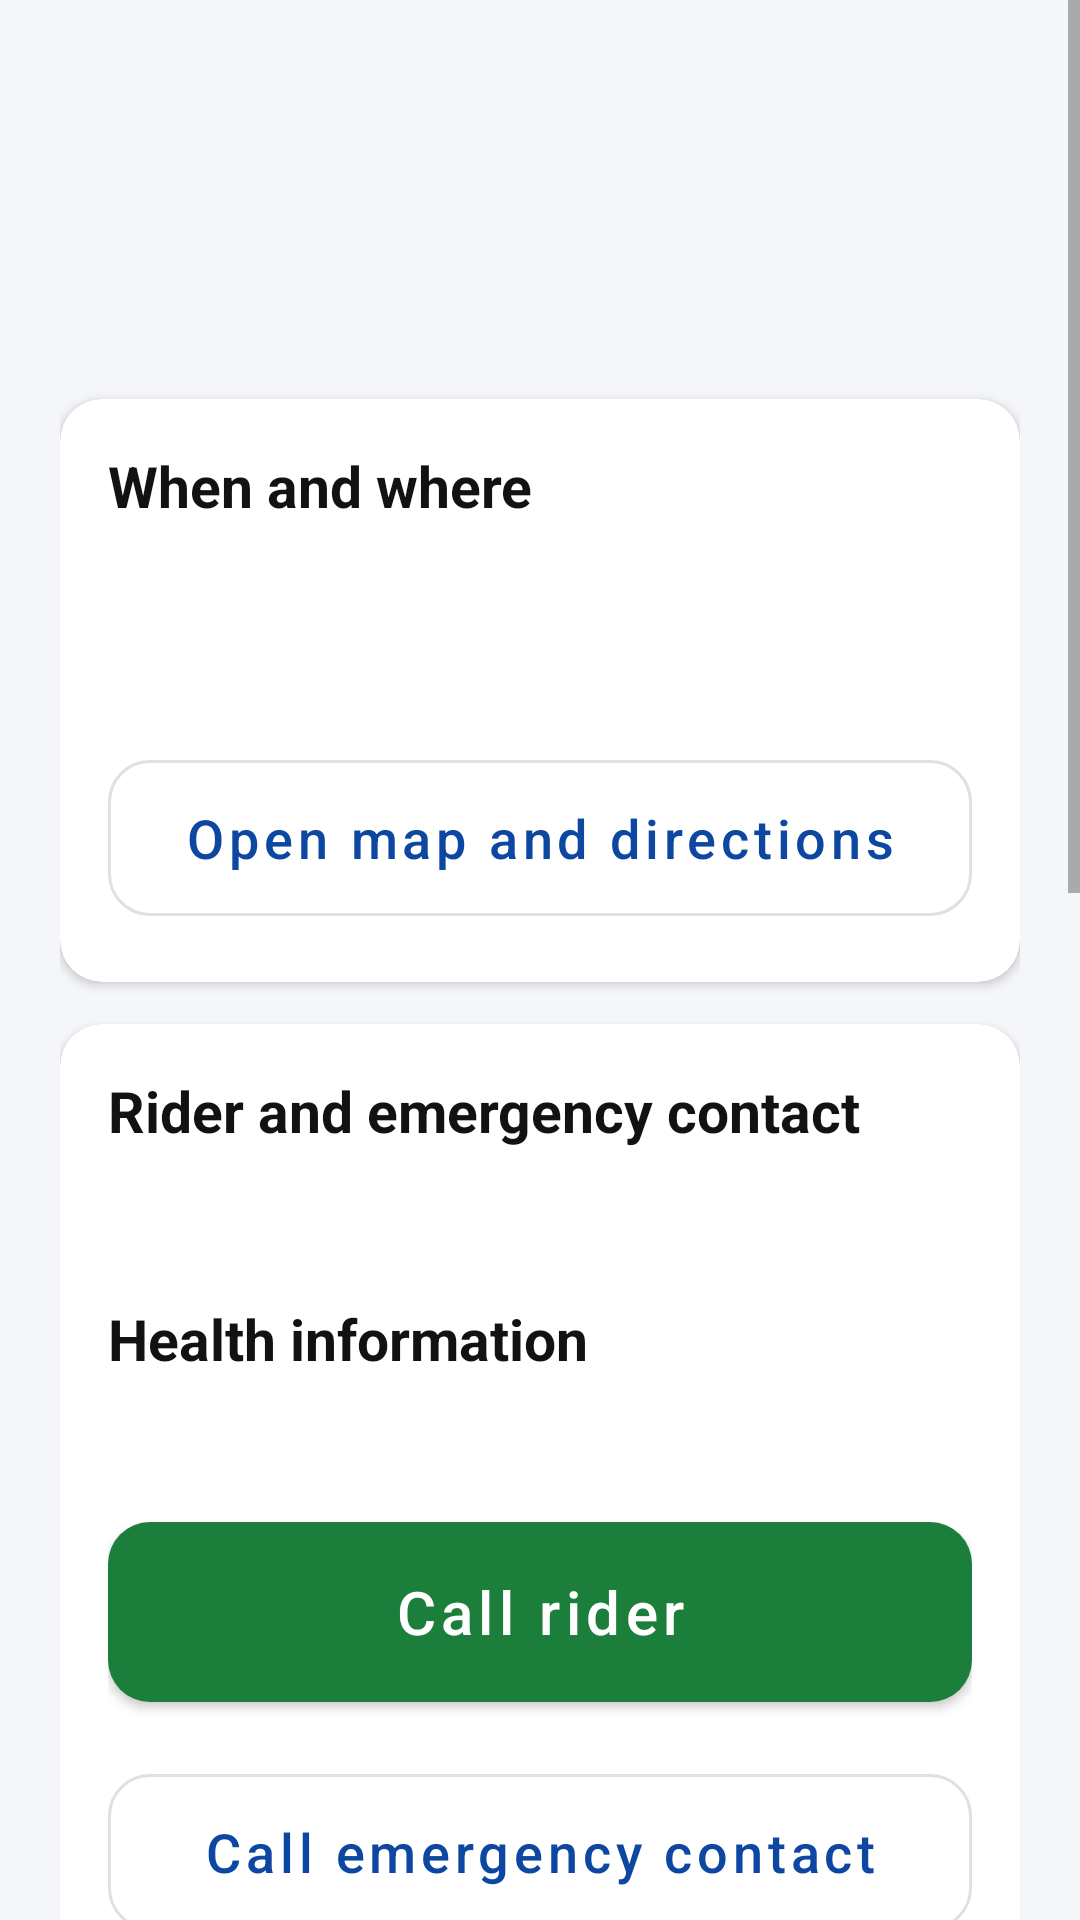

Layout XML and referenced resources for this Android screen:
<!-- AndroidManifest.xml: application theme Theme.RideGuard -->
<!-- res/layout/activity_incident_detail.xml -->
<?xml version="1.0" encoding="utf-8"?>
<ScrollView xmlns:android="http://schemas.android.com/apk/res/android" xmlns:app="http://schemas.android.com/apk/res-auto"
    android:layout_width="match_parent" android:layout_height="match_parent">
    <LinearLayout
        android:layout_width="match_parent" android:layout_height="wrap_content"
        android:orientation="vertical" android:padding="20dp">

        <TextView android:id="@+id/tvStatus" style="@style/RG.Chip" />
        <TextView android:id="@+id/tvRider" style="@style/RG.Title" android:layout_marginTop="10dp" />
        <TextView android:id="@+id/tvNumber" style="@style/RG.Label" />

        <com.google.android.material.card.MaterialCardView style="@style/RG.Card">
            <LinearLayout android:layout_width="match_parent" android:layout_height="wrap_content"
                android:orientation="vertical">
                <TextView style="@style/RG.Section" android:layout_marginTop="0dp" android:text="When and where" />
                <TextView android:id="@+id/tvTime" style="@style/RG.Body" android:layout_marginTop="6dp" />
                <TextView android:id="@+id/tvLocation" style="@style/RG.Body" android:layout_marginTop="6dp" />
                <com.google.android.material.button.MaterialButton android:id="@+id/btnMap"
                    style="@style/RG.OutlinedButton" android:text="Open map and directions" />
            </LinearLayout>
        </com.google.android.material.card.MaterialCardView>

        <com.google.android.material.card.MaterialCardView android:id="@+id/cardPeople" style="@style/RG.Card">
            <LinearLayout android:layout_width="match_parent" android:layout_height="wrap_content"
                android:orientation="vertical">
                <TextView style="@style/RG.Section" android:layout_marginTop="0dp" android:text="Rider and emergency contact" />
                <TextView android:id="@+id/tvPeople" style="@style/RG.Body" android:layout_marginTop="6dp" />
                <TextView style="@style/RG.Section" android:text="Health information" />
                <TextView android:id="@+id/tvHealth" style="@style/RG.Body" android:layout_marginTop="6dp" />
                <com.google.android.material.button.MaterialButton android:id="@+id/btnCallRider"
                    style="@style/RG.BigButton" app:backgroundTint="@color/rg_green" android:text="Call rider" />
                <com.google.android.material.button.MaterialButton android:id="@+id/btnCallContact"
                    style="@style/RG.OutlinedButton" android:text="Call emergency contact" />
            </LinearLayout>
        </com.google.android.material.card.MaterialCardView>

        <com.google.android.material.card.MaterialCardView style="@style/RG.Card">
            <LinearLayout android:layout_width="match_parent" android:layout_height="wrap_content"
                android:orientation="vertical">
                <TextView style="@style/RG.Section" android:layout_marginTop="0dp" android:text="Sensor summary" />
                <TextView android:id="@+id/tvSensor" style="@style/RG.Body" android:layout_marginTop="6dp" />
            </LinearLayout>
        </com.google.android.material.card.MaterialCardView>

        <com.google.android.material.card.MaterialCardView style="@style/RG.Card">
            <LinearLayout android:layout_width="match_parent" android:layout_height="wrap_content"
                android:orientation="vertical">
                <TextView style="@style/RG.Section" android:layout_marginTop="0dp" android:text="Front accident video" />
                <TextView android:id="@+id/tvFrontStatus" style="@style/RG.Chip" android:layout_marginTop="8dp" />
                <LinearLayout android:layout_width="match_parent" android:layout_height="wrap_content"
                    android:orientation="horizontal">
                    <com.google.android.material.button.MaterialButton android:id="@+id/btnPlayFront"
                        style="@style/RG.BigButton" android:layout_width="0dp" android:layout_weight="1"
                        android:layout_marginEnd="8dp" android:text="▶ Play" />
                    <com.google.android.material.button.MaterialButton android:id="@+id/btnDownloadFront"
                        style="@style/RG.OutlinedButton" android:layout_width="0dp" android:layout_weight="1"
                        android:text="Download" />
                </LinearLayout>

                <TextView style="@style/RG.Section" android:text="Rear accident video" />
                <TextView android:id="@+id/tvRearStatus" style="@style/RG.Chip" android:layout_marginTop="8dp" />
                <LinearLayout android:layout_width="match_parent" android:layout_height="wrap_content"
                    android:orientation="horizontal">
                    <com.google.android.material.button.MaterialButton android:id="@+id/btnPlayRear"
                        style="@style/RG.BigButton" android:layout_width="0dp" android:layout_weight="1"
                        android:layout_marginEnd="8dp" android:text="▶ Play" />
                    <com.google.android.material.button.MaterialButton android:id="@+id/btnDownloadRear"
                        style="@style/RG.OutlinedButton" android:layout_width="0dp" android:layout_weight="1"
                        android:text="Download" />
                </LinearLayout>
            </LinearLayout>
        </com.google.android.material.card.MaterialCardView>

        <TextView android:id="@+id/tvResult" style="@style/RG.Banner" android:visibility="gone" />
        <TextView android:id="@+id/tvViewLog" style="@style/RG.Label" android:layout_marginTop="12dp"
            android:visibility="gone" />

        <com.google.android.material.button.MaterialButton android:id="@+id/btnAck"
            style="@style/RG.BigButton" android:text="Mark as acknowledged" />
        <com.google.android.material.button.MaterialButton android:id="@+id/btnClose"
            style="@style/RG.OutlinedButton" android:text="Close incident" />
        <com.google.android.material.button.MaterialButton android:id="@+id/btnDeleteReq"
            style="@style/RG.TextButton" android:text="Request video deletion" />
    </LinearLayout>
</ScrollView>
<!-- resources referenced by this layout -->
<resources>
  <color name="rg_green">#1B7F3B</color>
  <style name="RG.Banner" parent="RG.Text">
          <item name="android:background">@color/rg_amber</item>
          <item name="android:padding">12dp</item>
          <item name="android:layout_marginTop">16dp</item>
          <item name="android:textSize">16sp</item>
          <item name="android:textStyle">bold</item>
          <item name="android:gravity">center</item>
      </style>
  <style name="RG.BigButton" parent="Widget.MaterialComponents.Button">
          <item name="android:layout_width">match_parent</item>
          <item name="android:layout_height">wrap_content</item>
          <item name="android:minHeight">72dp</item>
          <item name="android:textSize">20sp</item>
          <item name="android:textAllCaps">false</item>
          <item name="cornerRadius">14dp</item>
          <item name="android:layout_marginTop">12dp</item>
      </style>
  <style name="RG.Body" parent="RG.Text">
          <item name="android:textSize">18sp</item>
      </style>
  <style name="RG.Card" parent="Widget.MaterialComponents.CardView">
          <item name="android:layout_width">match_parent</item>
          <item name="android:layout_height">wrap_content</item>
          <item name="android:layout_marginTop">14dp</item>
          <item name="cardCornerRadius">14dp</item>
          <item name="cardElevation">2dp</item>
          <item name="contentPadding">16dp</item>
          <item name="cardBackgroundColor">@color/white</item>
      </style>
  <style name="RG.Label" parent="RG.Text">
          <item name="android:textSize">15sp</item>
          <item name="android:textColor">@color/rg_grey</item>
      </style>
  <style name="RG.OutlinedButton" parent="Widget.MaterialComponents.Button.OutlinedButton">
          <item name="android:layout_width">match_parent</item>
          <item name="android:layout_height">wrap_content</item>
          <item name="android:minHeight">64dp</item>
          <item name="android:textSize">18sp</item>
          <item name="android:textAllCaps">false</item>
          <item name="cornerRadius">14dp</item>
          <item name="android:layout_marginTop">12dp</item>
      </style>
  <style name="RG.Section" parent="RG.Text">
          <item name="android:textSize">19sp</item>
          <item name="android:textStyle">bold</item>
          <item name="android:layout_marginTop">20dp</item>
      </style>
  <style name="RG.TextButton" parent="Widget.MaterialComponents.Button.TextButton">
          <item name="android:layout_width">match_parent</item>
          <item name="android:layout_height">wrap_content</item>
          <item name="android:minHeight">56dp</item>
          <item name="android:textSize">17sp</item>
          <item name="android:textAllCaps">false</item>
          <item name="android:layout_marginTop">4dp</item>
      </style>
  <style name="RG.Title" parent="RG.Text">
          <item name="android:textSize">26sp</item>
          <item name="android:textStyle">bold</item>
      </style>
  <style name="Theme.RideGuard" parent="Theme.MaterialComponents.Light.DarkActionBar">
          <item name="colorPrimary">@color/rg_primary</item>
          <item name="colorPrimaryVariant">@color/rg_primary_dark</item>
          <item name="colorOnPrimary">@color/white</item>
          <item name="colorSecondary">@color/rg_primary</item>
          <item name="colorOnSecondary">@color/white</item>
          <item name="android:windowBackground">@color/rg_bg</item>
          <item name="android:statusBarColor">@color/rg_primary_dark</item>
      </style>
  <style name="RG.Text">
          <item name="android:layout_width">match_parent</item>
          <item name="android:layout_height">wrap_content</item>
          <item name="android:textColor">@color/rg_text</item>
      </style>
  <color name="rg_amber">#FFC107</color>
  <color name="white">#FFFFFF</color>
  <color name="rg_grey">#616161</color>
  <color name="rg_primary">#0D47A1</color>
  <color name="rg_primary_dark">#08306B</color>
  <color name="rg_bg">#F4F6F9</color>
  <color name="rg_text">#121212</color>
</resources>
